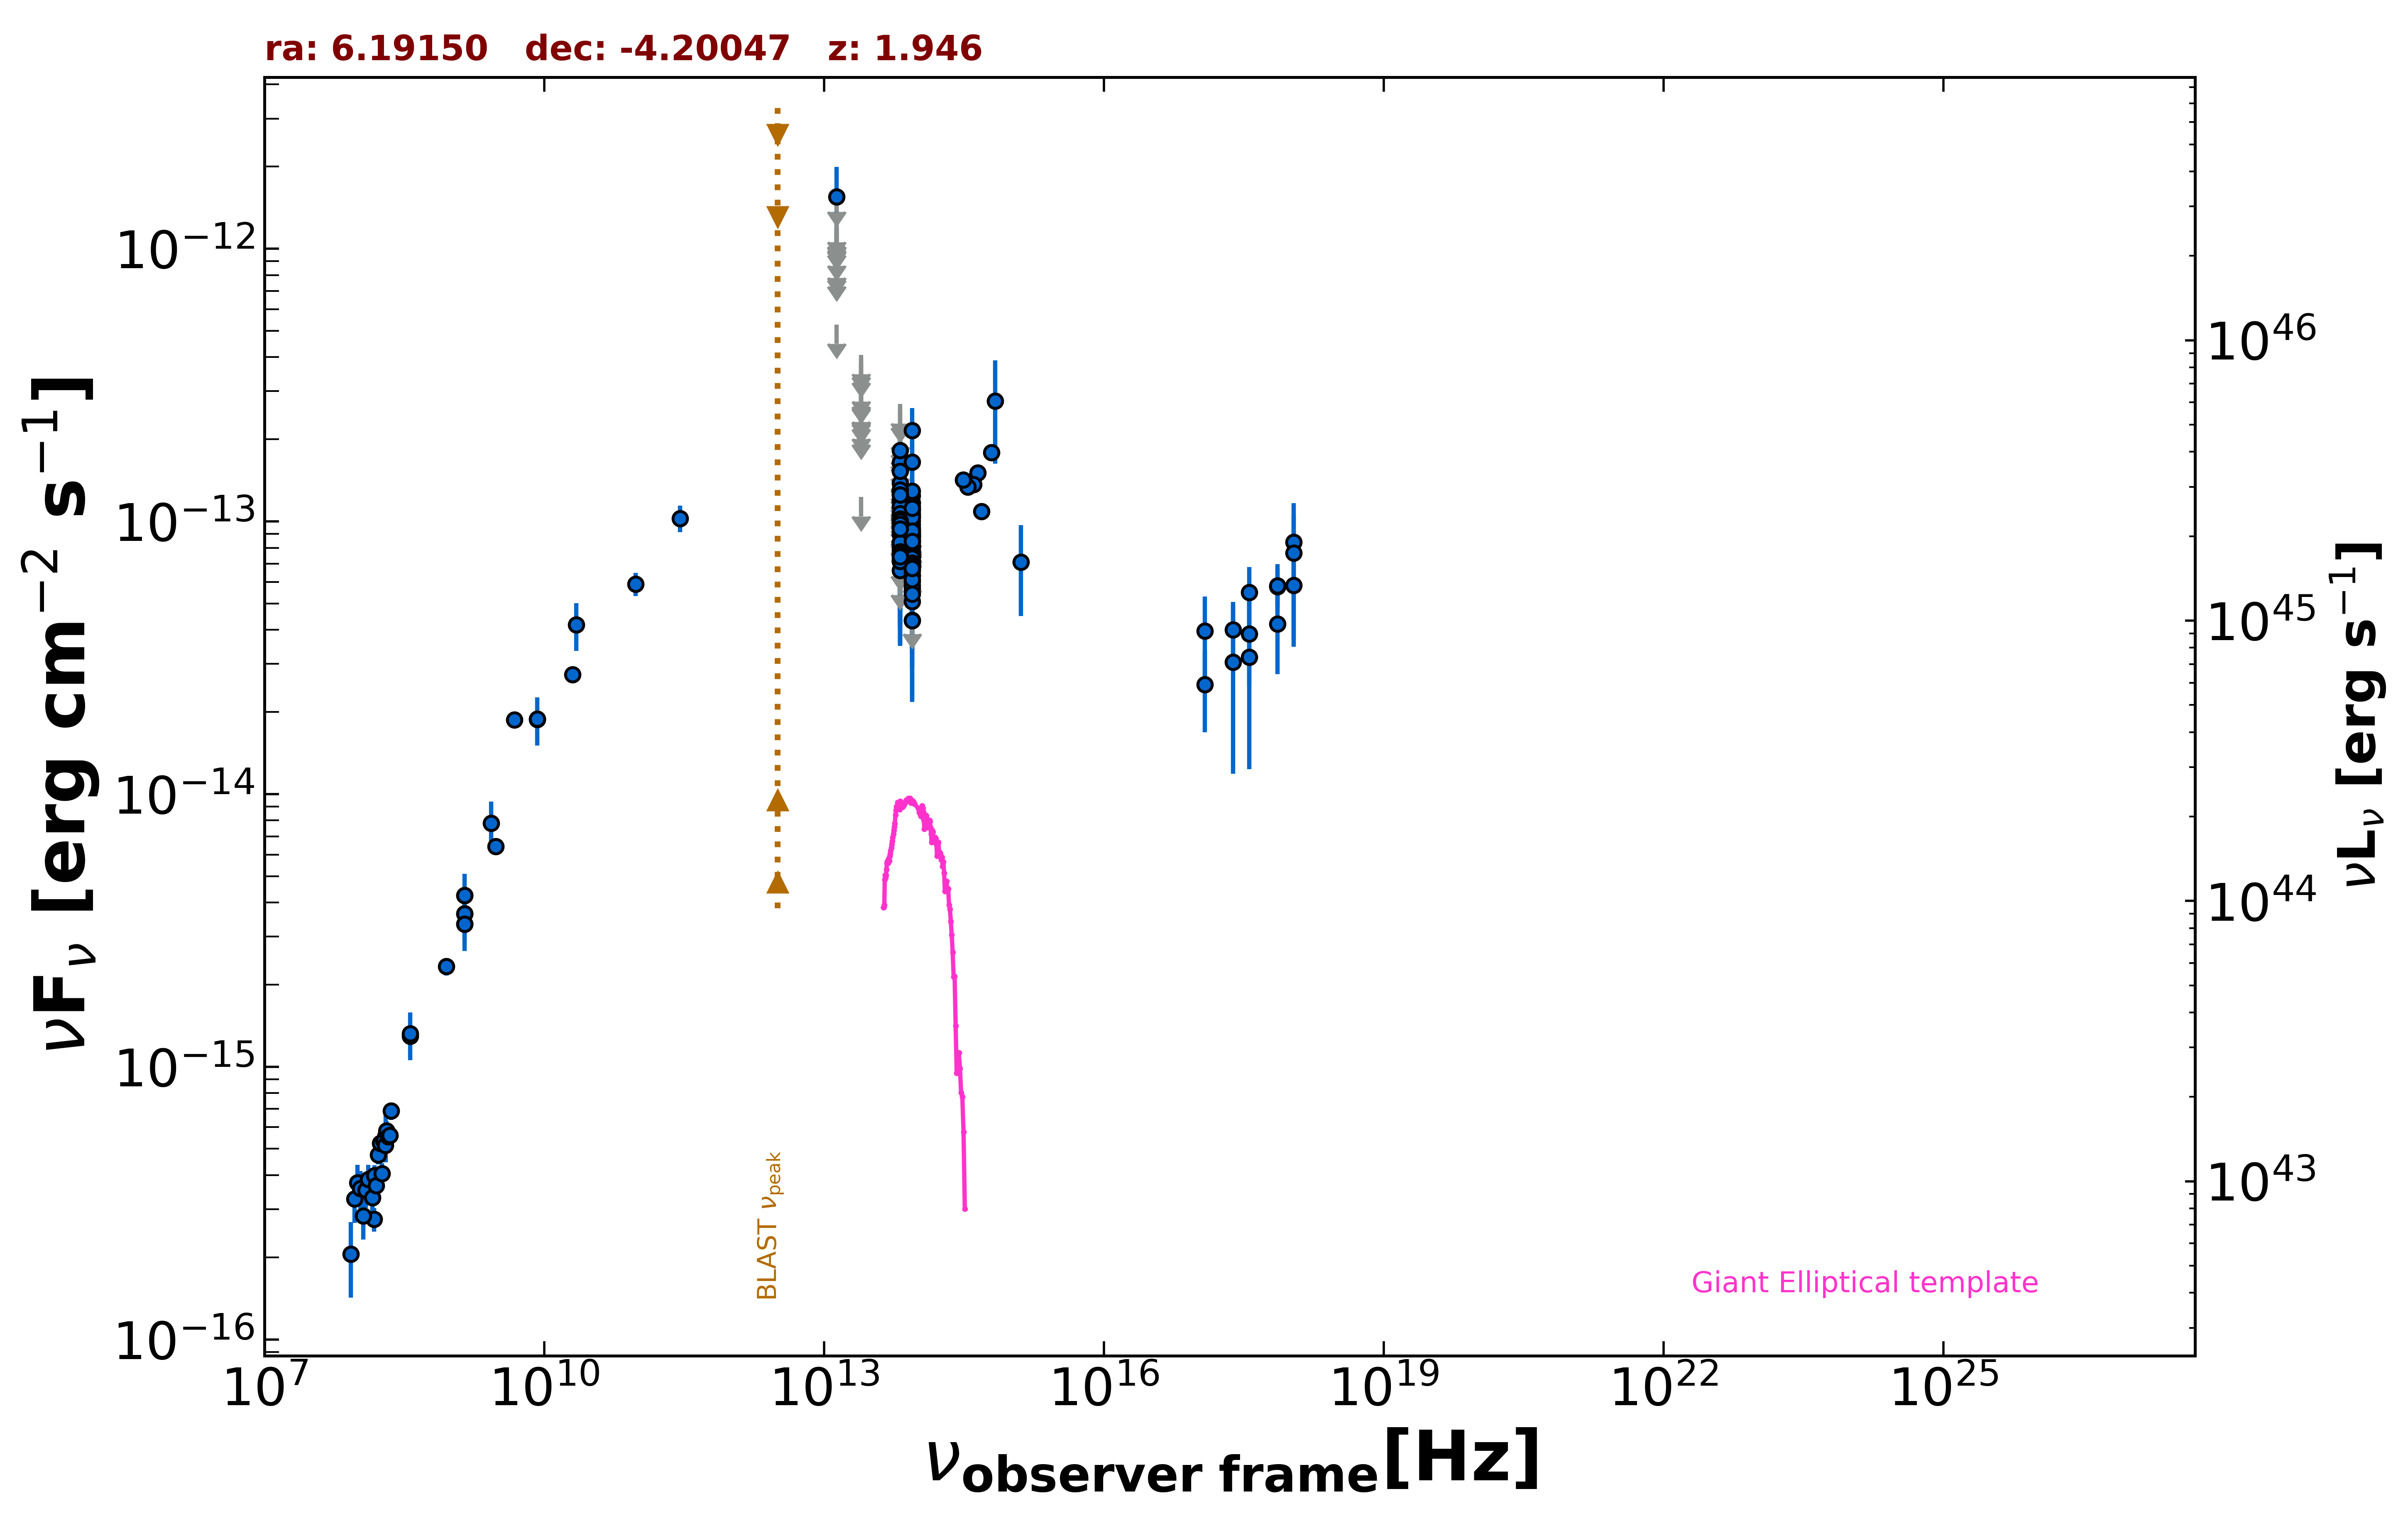

The data file committed next to this chart (first rows):
freq., flux, err_flux, MJD_start, MJD_end, flag, catalog, reference
1.400e+09, 3.331e-15, 2.000e-18, 55000, 55000, , FIRST, White et al. 1997  ApJ  475 479
1.400e+09, 3.640e-15, 1.090e-16, 55000, 55000, , NVSS, Condon et al. 1998  AJ  115  1693
8.870e+08, 2.331e-15, 1.680e-16, 55000, 55000, , RACS, Hale et al. 2021  PASA  38  e058
3.000e+09, 6.434e-15, 2.150e-17, 55000, 55000, , VLASSQL, Gordon et al. 2021  ApJS  255  30
2.418e+17, 4.003e-14, 1.068e-14, 57341, 57885, , 1OUSX, Giommi et al. in preparation
1.209e+17, 2.518e-14, 8.310e-15, 57341, 57885, , 1OUSX, Giommi et al. in preparation
3.627e+17, 5.489e-14, 1.306e-14, 57341, 57885, , 1OUSX, Giommi et al. in preparation
7.253e+17, 5.773e-14, 9.080e-15, 57341, 57885, , 1OUSX, Giommi et al. in preparation
1.088e+18, 8.399e-14, 2.180e-14, 57341, 57885, , 1OUSX, Giommi et al. in preparation
7.253e+17, 5.813e-14, 1.151e-14, 55000, 55000, , 2SXPS, Evans et al. 2020  ApJS  247  54
1.209e+17, 3.963e-14, 1.337e-14, 55000, 55000, , 2SXPS, Evans et al. 2020  ApJS  247  54
3.627e+17, 3.861e-14, 1.361e-14, 55000, 55000, , 2SXPS, Evans et al. 2020  ApJS  247  54
1.088e+18, 5.834e-14, 2.363e-14, 55000, 55000, , 2SXPS, Evans et al. 2020  ApJS  247  54
1.500e+08, 2.760e-16, 2.790e-17, 55000, 55000, , TGSS150, Intema et al. 2017  A&A  598  A781
2.000e+10, 2.740e-14, 1.400e-15, 55000, 55000, , AT20G, Murphy et al. 2010  MNRAS  402  2403
8.400e+09, 1.878e-14, 0.000e+00, 55000, 55000, , CRATES, Healey et al. 2007  ApJS  171  61
1.400e+09, 4.242e-15, 0.000e+00, 55000, 55000, , NORTH20, White and Becker  1992  ApJS  79  331
3.650e+08, 1.296e-15, 0.000e+00, 55000, 55000, , NORTH20, White and Becker  1992  ApJS  79  331
4.800e+09, 1.872e-14, 1.100e-15, 55000, 55000, , PMN, Griffith et al. 1993-1996  VizieR  VIII/…
2.850e+11, 1.026e-13, 1.140e-14, 56949, 56949, , ALMA, Bonato et al. 2019  MNRAS  485  1188
9.506e+10, 5.894e-14, 5.705e-15, 56949, 56949, , ALMA, Bonato et al. 2019  MNRAS  485  1188
8.817e+13, 6.310e-14, 2.170e-15, 55000, 55000, , UNWISE, Schlafly et al. 2019  ApJS  240  30
6.517e+13, 6.617e-14, 3.500e-15, 55000, 55000, , UNWISE, Schlafly et al. 2019  ApJS  240  30
8.817e+13, 5.671e-14, 5.385e-15, 55000, 55000, , WISE, Wright et al. 2010  AJ  140  1868
6.517e+13, 7.618e-14, 8.505e-15, 55000, 55000, , WISE, Wright et al. 2010  AJ  140  1868
2.498e+13, 1.228e-13, 0.000e+00, 55000, 55000, UL, WISE, Wright et al. 2010  AJ  140  1868
1.363e+13, 5.267e-13, 0.000e+00, 55000, 55000, UL, WISE, Wright et al. 2010  AJ  140  1868
8.817e+13, 7.650e-14, 2.038e-14, 59187, 59187, , NEOWISE, Mainzer et al. 2014  ApJ  792  30
6.517e+13, 1.294e-13, 6.041e-14, 59187, 59187, , NEOWISE, Mainzer et al. 2014  ApJ  792  30
8.817e+13, 6.958e-14, 2.221e-14, 57373, 57373, , NEOWISE, Mainzer et al. 2014  ApJ  792  30
6.517e+13, 8.376e-14, 3.696e-14, 57373, 57373, , NEOWISE, Mainzer et al. 2014  ApJ  792  30
8.817e+13, 9.747e-14, 2.264e-14, 57373, 57373, , NEOWISE, Mainzer et al. 2014  ApJ  792  30
6.517e+13, 1.527e-13, 0.000e+00, 57373, 57373, UL, NEOWISE, Mainzer et al. 2014  ApJ  792  30
8.817e+13, 6.015e-14, 2.096e-14, 57373, 57373, , NEOWISE, Mainzer et al. 2014  ApJ  792  30
6.517e+13, 1.281e-13, 4.927e-14, 57373, 57373, , NEOWISE, Mainzer et al. 2014  ApJ  792  30
8.817e+13, 8.167e-14, 2.279e-14, 57931, 57931, , NEOWISE, Mainzer et al. 2014  ApJ  792  30
6.517e+13, 1.048e-13, 4.281e-14, 57931, 57931, , NEOWISE, Mainzer et al. 2014  ApJ  792  30
8.817e+13, 2.156e-13, 4.420e-14, 58820, 58820, , NEOWISE, Mainzer et al. 2014  ApJ  792  30
6.517e+13, 1.300e-13, 0.000e+00, 58820, 58820, UL, NEOWISE, Mainzer et al. 2014  ApJ  792  30
8.817e+13, 7.922e-14, 2.135e-14, 58820, 58820, , NEOWISE, Mainzer et al. 2014  ApJ  792  30
6.517e+13, 1.204e-13, 0.000e+00, 58820, 58820, UL, NEOWISE, Mainzer et al. 2014  ApJ  792  30
8.817e+13, 7.400e-14, 2.613e-14, 58821, 58821, , NEOWISE, Mainzer et al. 2014  ApJ  792  30
6.517e+13, 9.582e-14, 4.127e-14, 58821, 58821, , NEOWISE, Mainzer et al. 2014  ApJ  792  30
8.817e+13, 8.791e-14, 2.902e-14, 57735, 57735, , NEOWISE, Mainzer et al. 2014  ApJ  792  30
6.517e+13, 2.199e-13, 0.000e+00, 57735, 57735, UL, NEOWISE, Mainzer et al. 2014  ApJ  792  30
8.817e+13, 6.339e-14, 2.202e-14, 57735, 57735, , NEOWISE, Mainzer et al. 2014  ApJ  792  30
6.517e+13, 1.248e-13, 0.000e+00, 57735, 57735, UL, NEOWISE, Mainzer et al. 2014  ApJ  792  30
8.817e+13, 6.687e-14, 2.258e-14, 57735, 57735, , NEOWISE, Mainzer et al. 2014  ApJ  792  30
6.517e+13, 9.017e-14, 0.000e+00, 57735, 57735, UL, NEOWISE, Mainzer et al. 2014  ApJ  792  30
8.817e+13, 6.919e-14, 2.914e-14, 58295, 58295, , NEOWISE, Mainzer et al. 2014  ApJ  792  30
6.517e+13, 2.584e-13, 0.000e+00, 58295, 58295, UL, NEOWISE, Mainzer et al. 2014  ApJ  792  30
8.817e+13, 7.608e-14, 2.303e-14, 58662, 58662, , NEOWISE, Mainzer et al. 2014  ApJ  792  30
6.517e+13, 1.645e-13, 5.910e-14, 58662, 58662, , NEOWISE, Mainzer et al. 2014  ApJ  792  30
8.817e+13, 1.035e-13, 2.307e-14, 58661, 58661, , NEOWISE, Mainzer et al. 2014  ApJ  792  30
6.517e+13, 1.060e-13, 0.000e+00, 58661, 58661, UL, NEOWISE, Mainzer et al. 2014  ApJ  792  30
8.817e+13, 8.070e-14, 2.399e-14, 59757, 59757, , NEOWISE, Mainzer et al. 2014  ApJ  792  30
6.517e+13, 1.264e-13, 3.876e-14, 59757, 59757, , NEOWISE, Mainzer et al. 2014  ApJ  792  30
8.817e+13, 8.591e-14, 2.329e-14, 59757, 59757, , NEOWISE, Mainzer et al. 2014  ApJ  792  30
6.517e+13, 1.019e-13, 4.605e-14, 59757, 59757, , NEOWISE, Mainzer et al. 2014  ApJ  792  30
8.817e+13, 9.046e-14, 3.353e-14, 59757, 59757, , NEOWISE, Mainzer et al. 2014  ApJ  792  30
... 172 more rows
